Photos from the image-classification dataset "data" in the GitHub repository chandrabhanu18/Image-Classification. Its 2 classes are: cat, dog.

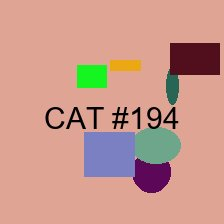
Label: cat

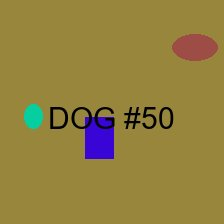
Label: dog

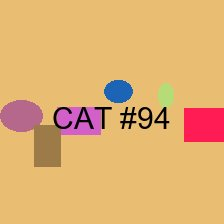
Label: cat

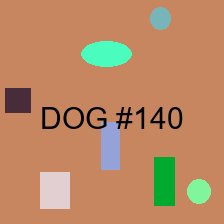
Label: dog

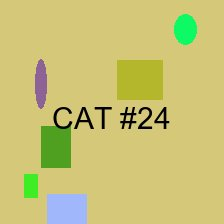
Label: cat

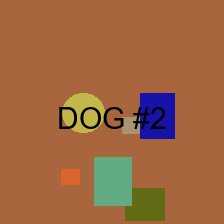
Label: dog
